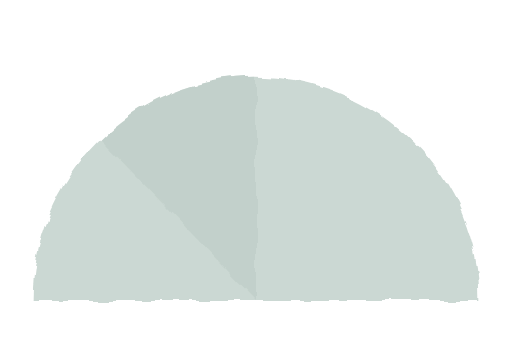
t = 0.00 s
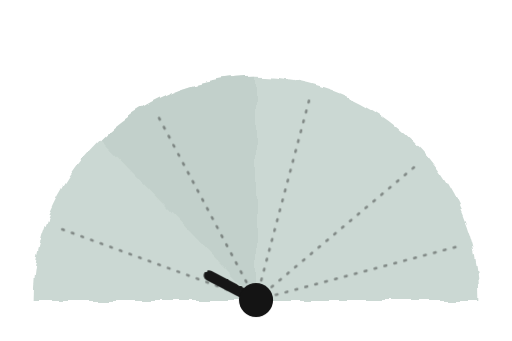
t = 1.67 s
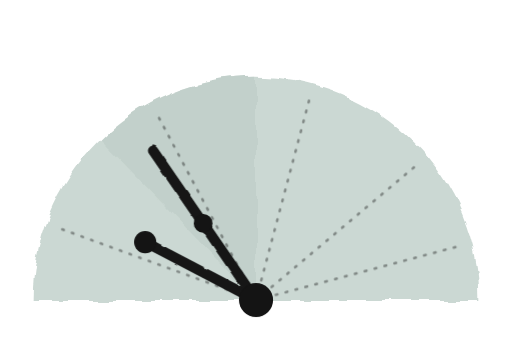
t = 3.33 s
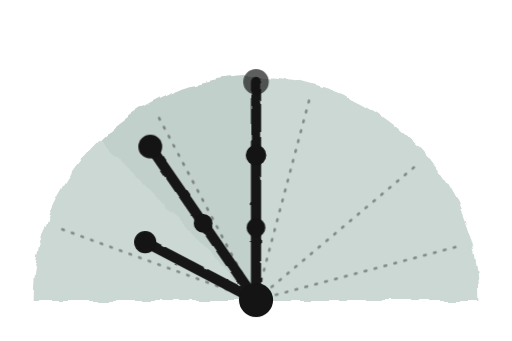
t = 5.00 s
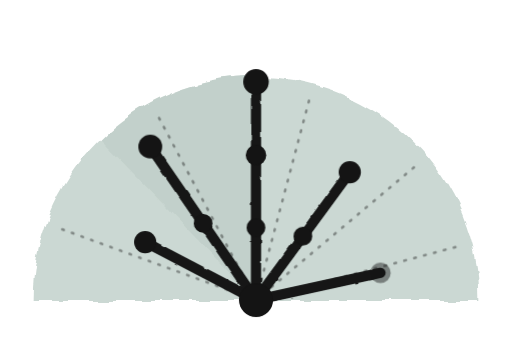
t = 6.67 s
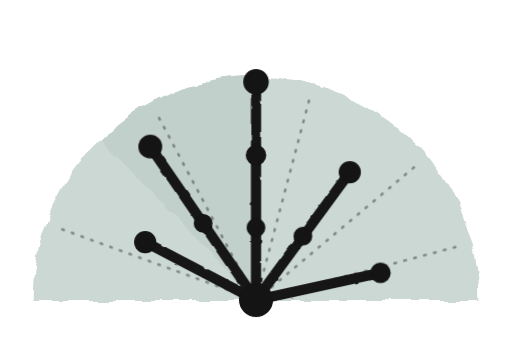
t = 8.33 s

The animated SVG that drew these frames (rendered in a browser with its animation timeline set to each time). Animation: 16 CSS @keyframes rules; one cycle of 10.00 s, repeats indefinitely.

<svg xmlns="http://www.w3.org/2000/svg" viewBox="0 0 600 400" role="img" aria-label="Animated: a torn paper fan stands for the space of knowledge a question opens up; thick ink rays of different lengths grow out of one root dot across it, some short and some long, with dots along them, while faint dashed rays mark directions left uncovered">
  <style>
    .f { opacity: 0; animation: f 10s ease infinite; }
    @keyframes f { 0%, 4% { opacity: 0; } 12%, 90% { opacity: .4; } 97%, 100% { opacity: 0; } }
    .r0 { opacity: 0; animation: r0 10s ease infinite; }
    @keyframes r0 { 0% { opacity: 0; } 4%, 90% { opacity: 1; } 97%, 100% { opacity: 0; } }
    .s0 { stroke-dasharray: 149; stroke-dashoffset: 149; animation: s0 10s cubic-bezier(.4,.1,.3,1) infinite; }
    @keyframes s0 { 0%, 14% { stroke-dashoffset: 149; } 22%, 90% { stroke-dashoffset: 0; } 97%, 100% { stroke-dashoffset: 149; } }
    .d00 { opacity: 0; animation: d00 10s ease infinite; }
    @keyframes d00 { 0%, 21.0% { opacity: 0; } 23.5%, 90% { opacity: 1; } 97%, 100% { opacity: 0; } }
    .s1 { stroke-dasharray: 221; stroke-dashoffset: 221; animation: s1 10s cubic-bezier(.4,.1,.3,1) infinite; }
    @keyframes s1 { 0%, 24% { stroke-dashoffset: 221; } 36%, 90% { stroke-dashoffset: 0; } 97%, 100% { stroke-dashoffset: 221; } }
    .d10 { opacity: 0; animation: d10 10s ease infinite; }
    @keyframes d10 { 0%, 29.0% { opacity: 0; } 31.5%, 90% { opacity: 1; } 97%, 100% { opacity: 0; } }
    .d11 { opacity: 0; animation: d11 10s ease infinite; }
    @keyframes d11 { 0%, 35.0% { opacity: 0; } 37.5%, 90% { opacity: 1; } 97%, 100% { opacity: 0; } }
    .s2 { stroke-dasharray: 258; stroke-dashoffset: 258; animation: s2 10s cubic-bezier(.4,.1,.3,1) infinite; }
    @keyframes s2 { 0%, 34% { stroke-dashoffset: 258; } 50%, 90% { stroke-dashoffset: 0; } 97%, 100% { stroke-dashoffset: 258; } }
    .d20 { opacity: 0; animation: d20 10s ease infinite; }
    @keyframes d20 { 0%, 38.3% { opacity: 0; } 40.8%, 90% { opacity: 1; } 97%, 100% { opacity: 0; } }
    .d21 { opacity: 0; animation: d21 10s ease infinite; }
    @keyframes d21 { 0%, 43.6% { opacity: 0; } 46.1%, 90% { opacity: 1; } 97%, 100% { opacity: 0; } }
    .d22 { opacity: 0; animation: d22 10s ease infinite; }
    @keyframes d22 { 0%, 49.0% { opacity: 0; } 51.5%, 90% { opacity: 1; } 97%, 100% { opacity: 0; } }
    .s3 { stroke-dasharray: 188; stroke-dashoffset: 188; animation: s3 10s cubic-bezier(.4,.1,.3,1) infinite; }
    @keyframes s3 { 0%, 50% { stroke-dashoffset: 188; } 60%, 90% { stroke-dashoffset: 0; } 97%, 100% { stroke-dashoffset: 188; } }
    .d30 { opacity: 0; animation: d30 10s ease infinite; }
    @keyframes d30 { 0%, 54.0% { opacity: 0; } 56.5%, 90% { opacity: 1; } 97%, 100% { opacity: 0; } }
    .d31 { opacity: 0; animation: d31 10s ease infinite; }
    @keyframes d31 { 0%, 59.0% { opacity: 0; } 61.5%, 90% { opacity: 1; } 97%, 100% { opacity: 0; } }
    .s4 { stroke-dasharray: 151; stroke-dashoffset: 151; animation: s4 10s cubic-bezier(.4,.1,.3,1) infinite; }
    @keyframes s4 { 0%, 60% { stroke-dashoffset: 151; } 67%, 90% { stroke-dashoffset: 0; } 97%, 100% { stroke-dashoffset: 151; } }
    .d40 { opacity: 0; animation: d40 10s ease infinite; }
    @keyframes d40 { 0%, 66.0% { opacity: 0; } 68.5%, 90% { opacity: 1; } 97%, 100% { opacity: 0; } }
    @media (prefers-reduced-motion: reduce) {
      [class^="s"] { animation: none; stroke-dashoffset: 0; }
      .f { animation: none; opacity: .4; }
      [class^="d"], .r0 { animation: none; opacity: 1; }
    }
  </style>
  <defs>
    <filter id="torn" x="-10%" y="-10%" width="120%" height="120%">
      <feTurbulence type="fractalNoise" baseFrequency="0.035" numOctaves="2" seed="7" result="n"/>
      <feDisplacementMap in="SourceGraphic" in2="n" scale="11" xChannelSelector="R" yChannelSelector="G"/>
    </filter>
    <filter id="ink" x="-5%" y="-5%" width="110%" height="110%">
      <feTurbulence type="fractalNoise" baseFrequency="0.08" numOctaves="1" seed="9" result="n"/>
      <feDisplacementMap in="SourceGraphic" in2="n" scale="3" xChannelSelector="R" yChannelSelector="G"/>
    </filter>
  </defs>
  <g transform="translate(0 22)">
  <path filter="url(#torn)" fill="#cbd8d3" d="M38 330 A262 262 0 0 1 562 330 Z"/>
  <path filter="url(#torn)" fill="#bccbc5" d="M300 330 L118 142 A262 262 0 0 1 300 68 Z" opacity=".55"/>
  <g class="f" fill="none" stroke="#141414" stroke-width="3" stroke-dasharray="2 10" stroke-linecap="round">
    <path d="M300 330 L70 246"/>
    <path d="M300 330 L185 114"/>
    <path d="M300 330 L363 93"/>
    <path d="M300 330 L488 172"/>
    <path d="M300 330 L537 267"/>
  </g>
  <g filter="url(#ink)" fill="none" stroke="#141414" stroke-width="12" stroke-linecap="round">
    <path class="s0" d="M300 330 L170 262"/>
    <path class="s1" d="M300 330 L176 150"/>
    <path class="s2" d="M300 330 L300 74"/>
    <path class="s3" d="M300 330 L410 180"/>
    <path class="s4" d="M300 330 L446 298"/>
  </g>
  <g fill="#141414">
    <circle class="d00" cx="170" cy="262" r="13"/>
    <circle class="d10" cx="238" cy="240" r="11"/>
    <circle class="d11" cx="176" cy="150" r="14"/>
    <circle class="d20" cx="300" cy="245" r="11"/>
    <circle class="d21" cx="300" cy="160" r="12"/>
    <circle class="d22" cx="300" cy="74" r="15"/>
    <circle class="d30" cx="355" cy="255" r="11"/>
    <circle class="d31" cx="410" cy="180" r="13"/>
    <circle class="d40" cx="446" cy="298" r="12"/>
    <circle class="r0" cx="300" cy="330" r="20"/>
  </g>
  </g>
</svg>
